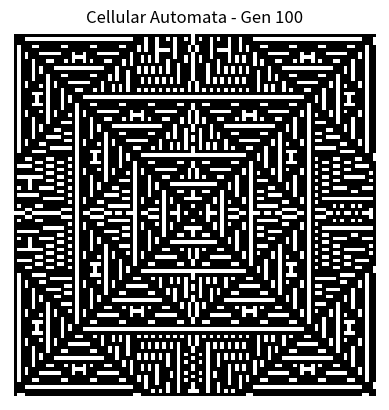

Python code for this plot:
"""
File: CA.py
Project: Cellular_automata
File Created: Wednesday, 30th August 2023 10:20:17 am
[redacted]
-----
Last Modified: Wednesday, 30th August 2023 10:40:38 am
[redacted]
-----
License: MIT License
-----
Description: Simple cellular automata class.
#TODO Refactor code to make Cell class immutable
"""
from copy import deepcopy
from dataclasses import dataclass, field
import matplotlib.pyplot as plt
import numpy as np


@dataclass(slots=True, frozen=True)
class Cell:
    """Class for storing the state of a cell
    Args:
        state (int): state of the cell. Default 0.
    """

    state: int = 0

    def __repr__(self) -> str:
        return str(self.state)


@dataclass(slots=True)
class CA:
    """Class for creating a cellular automata
    Args:
        world_dim (tuple[int, int]): Dimensions MxN of the world grid.
        states (dict[str, int]): Valid states for the cell
    """

    world_dim: tuple[int, int]
    states: dict[str, int] = field(default_factory=lambda: {"0": 0, "1": 1})
    gen: int = field(init=False, default=0)
    world: list[list[Cell]] = field(init=False)
    new_world: list[list[Cell]] = field(init=False)

    def __post_init__(self) -> None:
        self.world = [
            [Cell() for _ in range(self.world_dim[1] + 1)]
            for _ in range(self.world_dim[0] + 1)
        ]
        self.new_world = deepcopy(self.world)

    def set_cell_value(self, row_index: int, col_index: int, value: int) -> None:
        """Sets the state of a cell.

        Args:
            row_index (int): row position of cell in world grid.
            col_index (int): column position of cell in world grid.
            value (int): new state value.
        """
        self.world[row_index][col_index] = Cell(state=value)

    def show_world(self) -> None:
        """Prints the world grid"""
        for row in self.world:
            print(*row)

    def show_world_pretty(self) -> None:
        """Pretty print of world grid"""
        state_to_char = " #"

        for row in self.world:
            print(*[state_to_char[cell.state] for cell in row])

    def apply_rules(self, row_index: int, col_index: int) -> int:
        """Applies solidification rules for a 2D cellular automata.

        Args:
            row_index (int): row position in world grid.
            col_index (int): col position in world grid.

        Returns:
            int: new cell's state.
        """
        # Solidification rules
        # Case 1. State == 1 -> 1
        if self.world[row_index][col_index].state == self.states["1"]:
            return 1
        # Case 2. State == 0 and && neighorhood sum == 1 or 2 -> 1
        # Init sum without taking central into account
        neighborhood_sum = 0 - self.world[row_index][col_index].state
        # Walk through Van Moore Neighborhood
        for row in self.world[row_index - 1 : row_index + 2]:
            neighborhood_sum += sum(
                cell.state for cell in row[col_index - 1 : col_index + 2]
            )
        if neighborhood_sum == 1 or neighborhood_sum == 2:
            return self.states["1"]
        else:
            return self.states["0"]

    def game_of_life_rules(self, row_index: int, col_index: int) -> int:
        """Applies Conway's game of life rules for 2D cellular automata.

        Args:
            row_index (int): _description_
            col_index (int): _description_

        Returns:
            int: _description_
        """
        # Conway's rules
        # 1 with 2 or 3 -> 1 else -> 0
        # 0 with 3 -> 1 else 0

        neighborhood_sum = 0 - self.world[row_index][col_index].state
        # Live cell
        if self.world[row_index][col_index].state == self.states["1"]:
            for row in self.world[row_index - 1 : row_index + 2]:
                neighborhood_sum += sum(
                    cell.state for cell in row[col_index - 1 : col_index + 2]
                )
            if neighborhood_sum == 2 or neighborhood_sum == 3:
                # Keeps living
                return self.states["1"]
            else:
                # Dies
                return self.states["0"]
        else:  # Dead cell
            for row in self.world[row_index - 1 : row_index + 2]:
                neighborhood_sum += sum(
                    cell.state for cell in row[col_index - 1 : col_index + 2]
                )
            if neighborhood_sum == 3:
                # Revives
                return self.states["1"]
            else:
                # Still dead
                return self.states["0"]

    def update_world(self, generations: int = 10) -> None:
        """Updates world grid using a set of rules

        Args:
            generations (int, optional): Number of generations. Defaults to 10.
        """
        for _ in range(1, generations + 1):
            for row_index in range(1, self.world_dim[0]):
                for col_index in range(1, self.world_dim[1]):
                    # Solidification rules
                    self.new_world[row_index][col_index] = Cell(
                        state=self.apply_rules(row_index, col_index)
                    )
                    # Game of life rules
                    # self.new_world[row_index][col_index].state = self.game_of_life_rules(
                    # row_index, col_index
                    # )
            # Update worlds!
            self.world = deepcopy(self.new_world)
            self.gen += 1  # Update gen counter

    def world_to_numpy(self) -> np.ndarray:
        """Converts world grid to numpy array.

        Returns:
            np.ndarray: converted world grid.
        """
        return np.array([[cell.state for cell in row] for row in self.world])

    def save_world_to_image(
        self,
        title: str | None = None,
        filename: str | None = None
    ) -> None:
        """Saves the world state as 'png' image.

        Args:
            title (str, optional): Image title. Defaults to None.
            filename (str, optional): file name. Defaults to None.
        """
        img = self.world_to_numpy()
        plt.imshow(img, cmap="binary")
        plt.axis("off")
        if title is not None:
            plt.title(f"{title}")
        else:
            plt.title(f"Cellular Automata - Gen {self.gen}")
        if filename is not None:
            plt.savefig(f"{filename}.png")
        else:
            plt.savefig(f"ca_{self.gen}.png")


def main():
    # CA init
    ROWS, COLS = 101, 101
    ca = CA(world_dim=(ROWS, COLS))
    ca.set_cell_value(ROWS // 2, COLS // 2, 1)
    # Updates CA and saves images
    for _ in range(10):
        ca.update_world()
        ca.save_world_to_image(filename=f"ca_solification_rules_gen_{ca.gen}.png")


if __name__ == "__main__":
    main()
